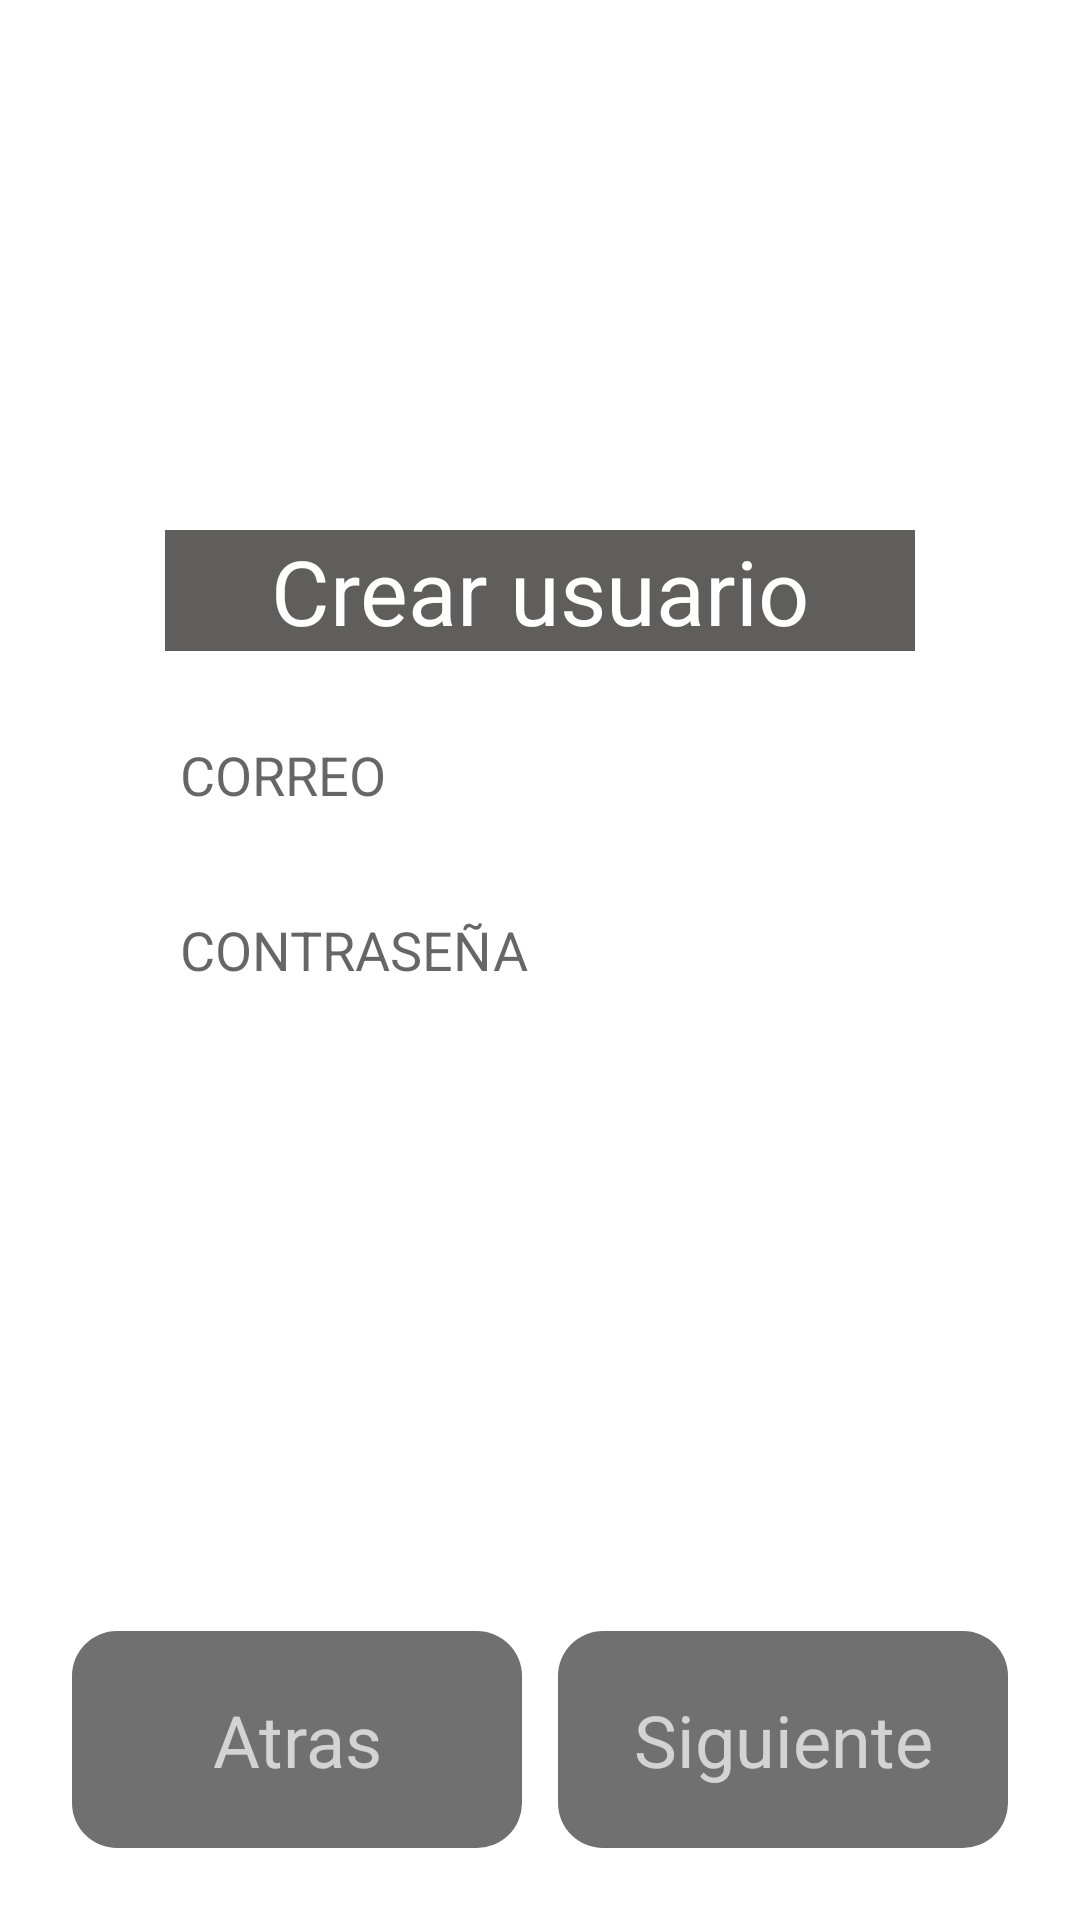

This screen was rendered from an Android layout file. Write that file and the resources it references.
<!-- AndroidManifest.xml: application theme Theme.MercadoMunicipalCliente -->
<!-- res/layout/activity_register_email.xml -->
<?xml version="1.0" encoding="utf-8"?>
<androidx.constraintlayout.widget.ConstraintLayout xmlns:android="http://schemas.android.com/apk/res/android"
    xmlns:app="http://schemas.android.com/apk/res-auto"
    xmlns:tools="http://schemas.android.com/tools"
    android:layout_width="match_parent"
    android:layout_height="match_parent"
    android:background="@drawable/backgroundregister"
    tools:context=".RegisterEmailActivity">

    <TextView
        android:id="@+id/textViewCancel"
        android:layout_width="150dp"
        android:layout_height="wrap_content"
        android:layout_marginStart="24dp"
        android:layout_marginBottom="24dp"
        android:background="@drawable/round_button_register_create"
        android:padding="20dp"
        android:text="Atras"
        android:textAlignment="center"
        android:textColor="#B0FFFFFF"
        android:textSize="24dp"
        app:layout_constraintBottom_toBottomOf="parent"
        app:layout_constraintStart_toStartOf="parent" />

    <EditText
        android:id="@+id/editTextEmailAddressRegister"
        android:layout_width="250dp"
        android:layout_height="wrap_content"
        android:layout_marginTop="24dp"
        android:background="@drawable/round_button_register_activity"
        android:ems="10"
        android:hint="CORREO"
        android:inputType="textEmailAddress"
        android:padding="5dp"
        app:layout_constraintEnd_toEndOf="@+id/textViewImagen"
        app:layout_constraintStart_toStartOf="@+id/textViewCreatete"
        app:layout_constraintTop_toBottomOf="@+id/textViewCreatete" />

    <EditText
        android:id="@+id/editTextPasswordRegister"
        android:layout_width="250dp"
        android:layout_height="wrap_content"
        android:layout_marginTop="24dp"
        android:background="@drawable/round_button_register_activity"
        android:ems="10"
        android:hint="CONTRASEÑA"
        android:inputType="textPassword"
        android:padding="5dp"
        app:layout_constraintEnd_toEndOf="@+id/editTextEmailAddressRegister"
        app:layout_constraintStart_toStartOf="@+id/editTextEmailAddressRegister"
        app:layout_constraintTop_toBottomOf="@+id/editTextEmailAddressRegister" />

    <TextView
        android:id="@+id/textViewCreatete"
        android:layout_width="250dp"
        android:layout_height="wrap_content"
        android:layout_marginBottom="150dp"
        android:background="#AB120E0E"
        android:text="Crear usuario"
        android:textAlignment="center"
        android:textColor="#FFFFFF"
        android:textSize="30sp"
        app:layout_constraintBottom_toTopOf="@+id/textViewNext"
        app:layout_constraintEnd_toEndOf="parent"
        app:layout_constraintStart_toStartOf="parent"
        app:layout_constraintTop_toTopOf="parent" />

    <TextView
        android:id="@+id/textViewNext"
        android:layout_width="150dp"
        android:layout_height="wrap_content"
        android:layout_marginEnd="24dp"
        android:layout_marginBottom="24dp"
        android:background="@drawable/round_button_register_create"
        android:padding="20dp"
        android:text="Siguiente"
        android:textAlignment="center"
        android:textColor="#B0FFFFFF"
        android:textSize="24dp"
        app:layout_constraintBottom_toBottomOf="parent"
        app:layout_constraintEnd_toEndOf="parent" />

</androidx.constraintlayout.widget.ConstraintLayout>
<!-- resources referenced by this layout -->
<resources>
  <!-- drawable round_button_register_activity (drawable-v24) -->
  <?xml version="1.0" encoding="utf-8"?>
  <shape xmlns:android="http://schemas.android.com/apk/res/android">
      <corners android:radius="10dp" />
      <solid android:color="#A4FFFFFF" />
  </shape>
  <!-- drawable round_button_register_create (drawable-v24) -->
  <?xml version="1.0" encoding="utf-8"?>
  <shape xmlns:android="http://schemas.android.com/apk/res/android">
      <corners android:radius="15dp" />
      <solid android:color="#8F000000" />
  </shape>
  <style name="Theme.MercadoMunicipalCliente" parent="Theme.MaterialComponents.DayNight.NoActionBar">
          
          <item name="colorPrimary">#FF3F51B5</item>
          <item name="colorPrimaryVariant">@color/black</item>
          <item name="colorOnPrimary">@color/white</item>
          
          <item name="colorSecondary">@color/teal_200</item>
          <item name="colorSecondaryVariant">@color/teal_700</item>
          <item name="colorOnSecondary">@color/black</item>
          
          <item name="android:statusBarColor" tools:targetApi="l">?attr/colorPrimaryVariant</item>
          
      </style>
  <!-- not gathered from this repository: default colours our renderer supplied (Android Studio template values) -->
  <color name="teal_200">#FF03DAC5</color>
  <color name="teal_700">#FF018786</color>
  <color name="black">#FF000000</color>
  <color name="white">#FFFFFFFF</color>
</resources>
